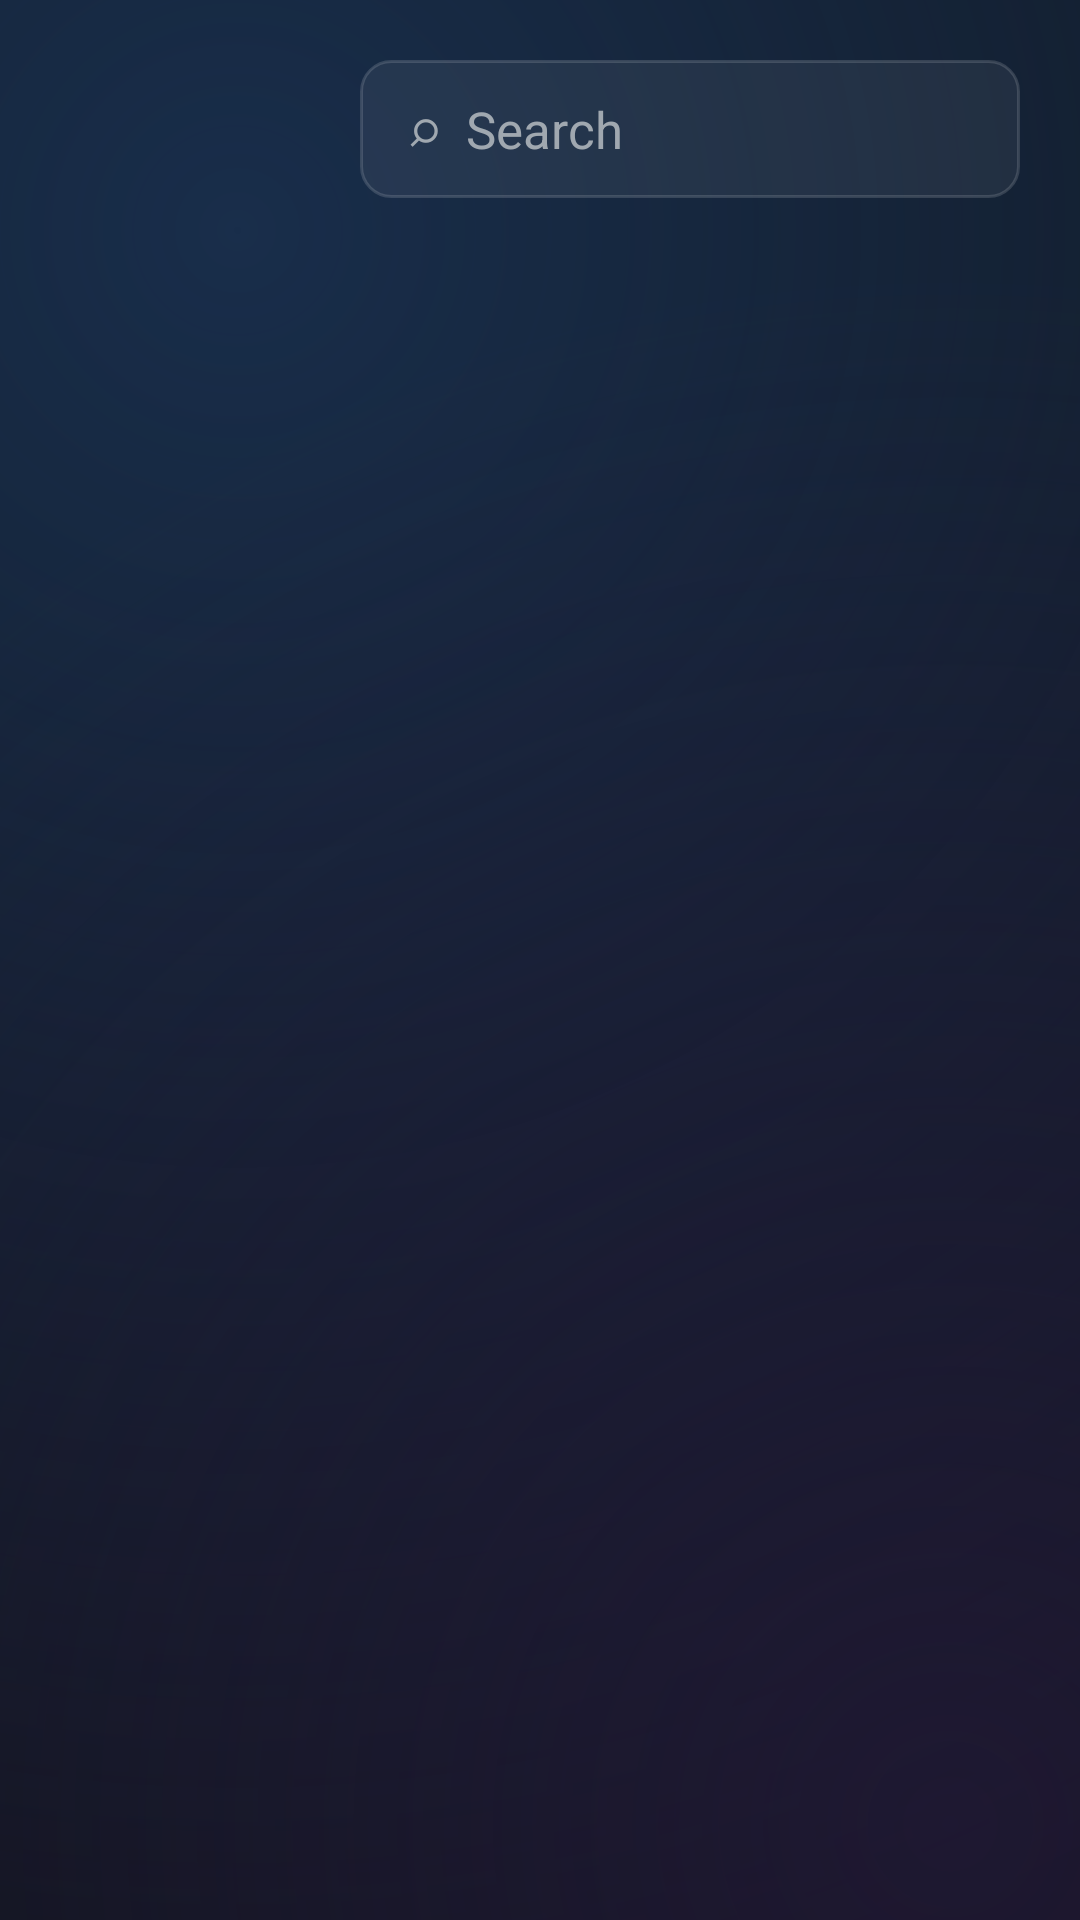

The Android layout XML behind this screen, and the referenced resources:
<!-- AndroidManifest.xml: application theme AppTheme -->
<!-- res/layout/activity_browse_chips.xml -->
<?xml version="1.0" encoding="utf-8"?>
<LinearLayout xmlns:android="http://schemas.android.com/apk/res/android"
    android:layout_width="match_parent"
    android:layout_height="match_parent"
    android:background="?attr/appBackground"
    android:orientation="vertical"
    android:padding="20dp">

        <LinearLayout
            android:layout_width="match_parent"
            android:layout_height="wrap_content"
            android:gravity="center_vertical"
            android:orientation="horizontal">

            <TextView
        android:tag="screen_title"
                android:id="@+id/type_title"
                android:layout_width="wrap_content"
                android:layout_height="wrap_content"
                android:layout_marginRight="18dp"
                android:textColor="?attr/appText"
                android:textSize="26sp"
                android:textStyle="bold" />

            <TextView
                android:id="@+id/category_title"
                android:layout_width="0dp"
                android:layout_height="wrap_content"
                android:layout_marginRight="16dp"
                android:layout_weight="1"
                android:ellipsize="end"
                android:singleLine="true"
                android:textAlignment="viewStart"
                android:textColor="?attr/appText"
                android:textSize="20sp"
                android:textStyle="bold" />

            <TextView
                android:id="@+id/tv_guide"
                style="@style/GlassPill"
                android:layout_height="46dp"
                android:text="TV guide"
                android:visibility="gone" />

            
            <TextView
                android:id="@+id/filter_button"
                style="@style/GlassPill"
                android:layout_height="46dp"
                android:layout_marginRight="0dp"
                android:text="Filter"
                android:visibility="gone" />

            <TextView
                android:id="@+id/sort_button"
                style="@style/GlassPill"
                android:layout_height="46dp"
                android:text="Sort"
                android:visibility="gone" />

            <EditText
                android:id="@+id/search"
                style="@style/GlassInput"
                android:layout_width="220dp"
                android:layout_height="46dp"
                android:hint="⌕  Search"
                android:imeOptions="actionSearch|flagNoExtractUi"
                android:inputType="text" />
        </LinearLayout>

    <androidx.recyclerview.widget.RecyclerView
        android:id="@+id/categories"
        android:layout_width="match_parent"
        android:layout_height="wrap_content"
        android:layout_marginTop="12dp"
        android:clipToPadding="false"
        android:paddingTop="4dp"
        android:paddingBottom="4dp" />

        <FrameLayout
            android:layout_width="match_parent"
            android:layout_height="0dp"
            android:layout_marginTop="10dp"
            android:layout_weight="1">

            <androidx.recyclerview.widget.RecyclerView
                android:id="@+id/items"
                android:layout_width="match_parent"
                android:layout_height="match_parent"
                android:clipToPadding="false"
                android:padding="6dp" />

            <ProgressBar
                android:id="@+id/progress"
                android:layout_width="48dp"
                android:layout_height="48dp"
                android:layout_gravity="center"
                android:visibility="gone" />

            <TextView
                android:id="@+id/message"
                android:layout_width="wrap_content"
                android:layout_height="wrap_content"
                android:layout_gravity="center"
                android:gravity="center"
                android:padding="24dp"
                android:textColor="?attr/appTextSecondary"
                android:textSize="17sp"
                android:visibility="gone" />
        </FrameLayout>

        
        <LinearLayout
            android:id="@+id/info_strip"
            android:layout_width="match_parent"
            android:layout_height="wrap_content"
            android:layout_marginTop="8dp"
            android:background="@drawable/bg_glass_card"
            android:orientation="vertical"
            android:paddingLeft="18dp"
            android:paddingTop="10dp"
            android:paddingRight="18dp"
            android:paddingBottom="10dp"
            android:visibility="gone">

            <LinearLayout
                android:layout_width="match_parent"
                android:layout_height="wrap_content"
                android:gravity="center_vertical"
                android:orientation="horizontal">

                <TextView
                    android:id="@+id/info_name"
                    android:layout_width="wrap_content"
                    android:layout_height="wrap_content"
                    android:maxWidth="520dp"
                    android:ellipsize="end"
                    android:singleLine="true"
                    android:textColor="?attr/appText"
                    android:textSize="17sp"
                    android:textStyle="bold" />

                <TextView
                    android:id="@+id/info_meta"
                    android:layout_width="0dp"
                    android:layout_height="wrap_content"
                    android:layout_marginLeft="12dp"
                    android:layout_weight="1"
                    android:ellipsize="end"
                    android:singleLine="true"
                    android:textColor="?attr/appTextSecondary"
                    android:textSize="15sp" />
            </LinearLayout>

            <TextView
                android:id="@+id/info_plot"
                android:layout_width="match_parent"
                android:layout_height="wrap_content"
                android:layout_marginTop="2dp"
                android:ellipsize="end"
                android:singleLine="true"
                android:textColor="?attr/appTextSecondary"
                android:textSize="14sp"
                android:visibility="gone" />
        </LinearLayout>
</LinearLayout>
<!-- resources referenced by this layout -->
<resources>
  <!-- drawable bg_glass_card (drawable) -->
  <?xml version="1.0" encoding="utf-8"?>
  <shape xmlns:android="http://schemas.android.com/apk/res/android">
      <solid android:color="?attr/appGlassFill" />
      <stroke android:width="1dp" android:color="?attr/appGlassStroke" />
      <corners android:radius="24dp" />
  </shape>
  <style name="GlassInput" parent="TvInput">
          <item name="android:background">@drawable/bg_glass_input</item>
      </style>
  <style name="TvInput">
          <item name="android:layout_width">match_parent</item>
          <item name="android:layout_height">52dp</item>
          <item name="android:background">@drawable/bg_input</item>
          <item name="android:paddingLeft">16dp</item>
          <item name="android:paddingRight">16dp</item>
          <item name="android:textColor">?attr/appText</item>
          <item name="android:textColorHint">?attr/appTextSecondary</item>
          <item name="android:textSize">17sp</item>
          <item name="android:singleLine">true</item>
          <item name="android:imeOptions">actionNext|flagNoExtractUi</item>
      </style>
  <!-- drawable bg_glass_input (drawable) -->
  <?xml version="1.0" encoding="utf-8"?>
  <selector xmlns:android="http://schemas.android.com/apk/res/android">
      <item android:state_focused="true">
          <shape>
              <solid android:color="?attr/appAccent26" />
              <stroke android:width="2dp" android:color="?attr/appAccent" />
              <corners android:radius="?attr/appCorner10" />
          </shape>
      </item>
      <item>
          <shape>
              <solid android:color="#0FFFFFFF" />
              <stroke android:width="1dp" android:color="#24FFFFFF" />
              <corners android:radius="?attr/appCorner10" />
          </shape>
      </item>
  </selector>
  <style name="TvDialog" parent="Theme.AppCompat.Dialog.Alert">
          <item name="colorAccent">?attr/appAccent</item>
          <item name="android:windowBackground">@drawable/bg_glass_dialog</item>
          <item name="android:textColorPrimary">?attr/appText</item>
          <item name="android:textColorSecondary">?attr/appTextSecondary</item>
          <item name="buttonBarPositiveButtonStyle">@style/TvDialogButton</item>
          <item name="buttonBarNegativeButtonStyle">@style/TvDialogButton</item>
      </style>
  <!-- drawable bg_input (drawable) -->
  <?xml version="1.0" encoding="utf-8"?>
  <selector xmlns:android="http://schemas.android.com/apk/res/android">
      <item android:state_focused="true">
          <shape>
              <solid android:color="?attr/appSurfaceFocus" />
              <stroke android:width="3dp" android:color="?attr/appAccent" />
              <corners android:radius="?attr/appCorner8" />
          </shape>
      </item>
      <item>
          <shape>
              <solid android:color="?attr/appSurface" />
              <stroke android:width="1dp" android:color="#33FFFFFF" />
              <corners android:radius="?attr/appCorner8" />
          </shape>
      </item>
  </selector>
  <!-- drawable bg_glass_dialog (drawable) -->
  <?xml version="1.0" encoding="utf-8"?>
  <shape xmlns:android="http://schemas.android.com/apk/res/android">
      <solid android:color="#F21A2130" />
      <stroke android:width="1dp" android:color="#33FFFFFF" />
      <corners android:radius="22dp" />
  </shape>
  <style name="TvDialogButton" parent="Widget.AppCompat.Button.ButtonBar.AlertDialog">
          <item name="android:background">@drawable/bg_glass_pill</item>
          <item name="android:layout_marginLeft">8dp</item>
          <item name="android:paddingLeft">22dp</item>
          <item name="android:paddingRight">22dp</item>
          <item name="android:stateListAnimator">@null</item>
          <item name="android:textColor">@color/text_focus_primary</item>
          <item name="android:minWidth">120dp</item>
          <item name="android:textAllCaps">false</item>
      </style>
</resources>
